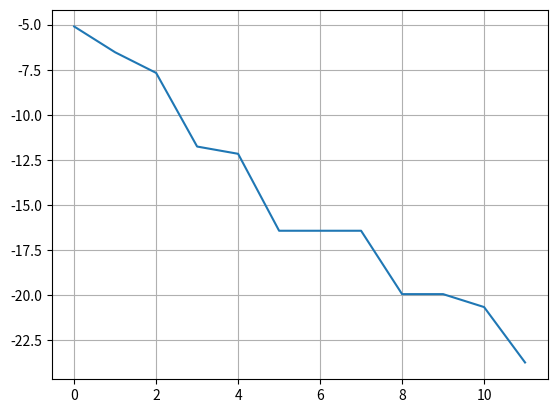

Write the Python code that produced this figure.
from math import sin, log
import matplotlib.pyplot as plt 
from random import uniform


def f(x: float) -> float:
    assert abs(x) <= 1, f"{x} est hors de [-1; 1] !"
    return -(
        x * (2 + sin (10 * x))
    ) ** 2


def collabo(
    prec: float,
    N_pop: int,
    p_M: int,
    p_m: int,
    e_m: float,
) -> tuple[float, float, list[float]]:
    p_s: int = N_pop - p_m - p_M - 1
    popul: list[float] = sorted([uniform(-1, 1) for _ in range(N_pop)], key=f)
    best = popul[-1]
    hall_of_fame: list[float] = [best]

    while f(best) < -prec:
        popul = sorted(
            [uniform(-1, 1) for _ in range(p_M)] +
            [best + uniform(-e_m, e_m) for _ in range(p_m)] +
            [(popul[i] + best) / 2 for i in range(-2, -p_s - 2, -1)] +
            [best],
            key=f
        )
        best = popul[-1]
        hall_of_fame.append(best)

    return best, f(best), hall_of_fame


if __name__ == "__main__":
    best, f_best, hall_of_fame = collabo(
        prec=1e-10,
        N_pop=12,
        p_M=4,
        p_m=4,
        e_m=0.01,
    )
    plt.plot([log(-f(indiv)) for indiv in hall_of_fame])
    plt.show()

    X = [n / 100 - 1 for n in range(200)]
    Y = [f(x) for x in X]
    #plt.plot(X, Y)
    plt.grid()
    #plt.show()